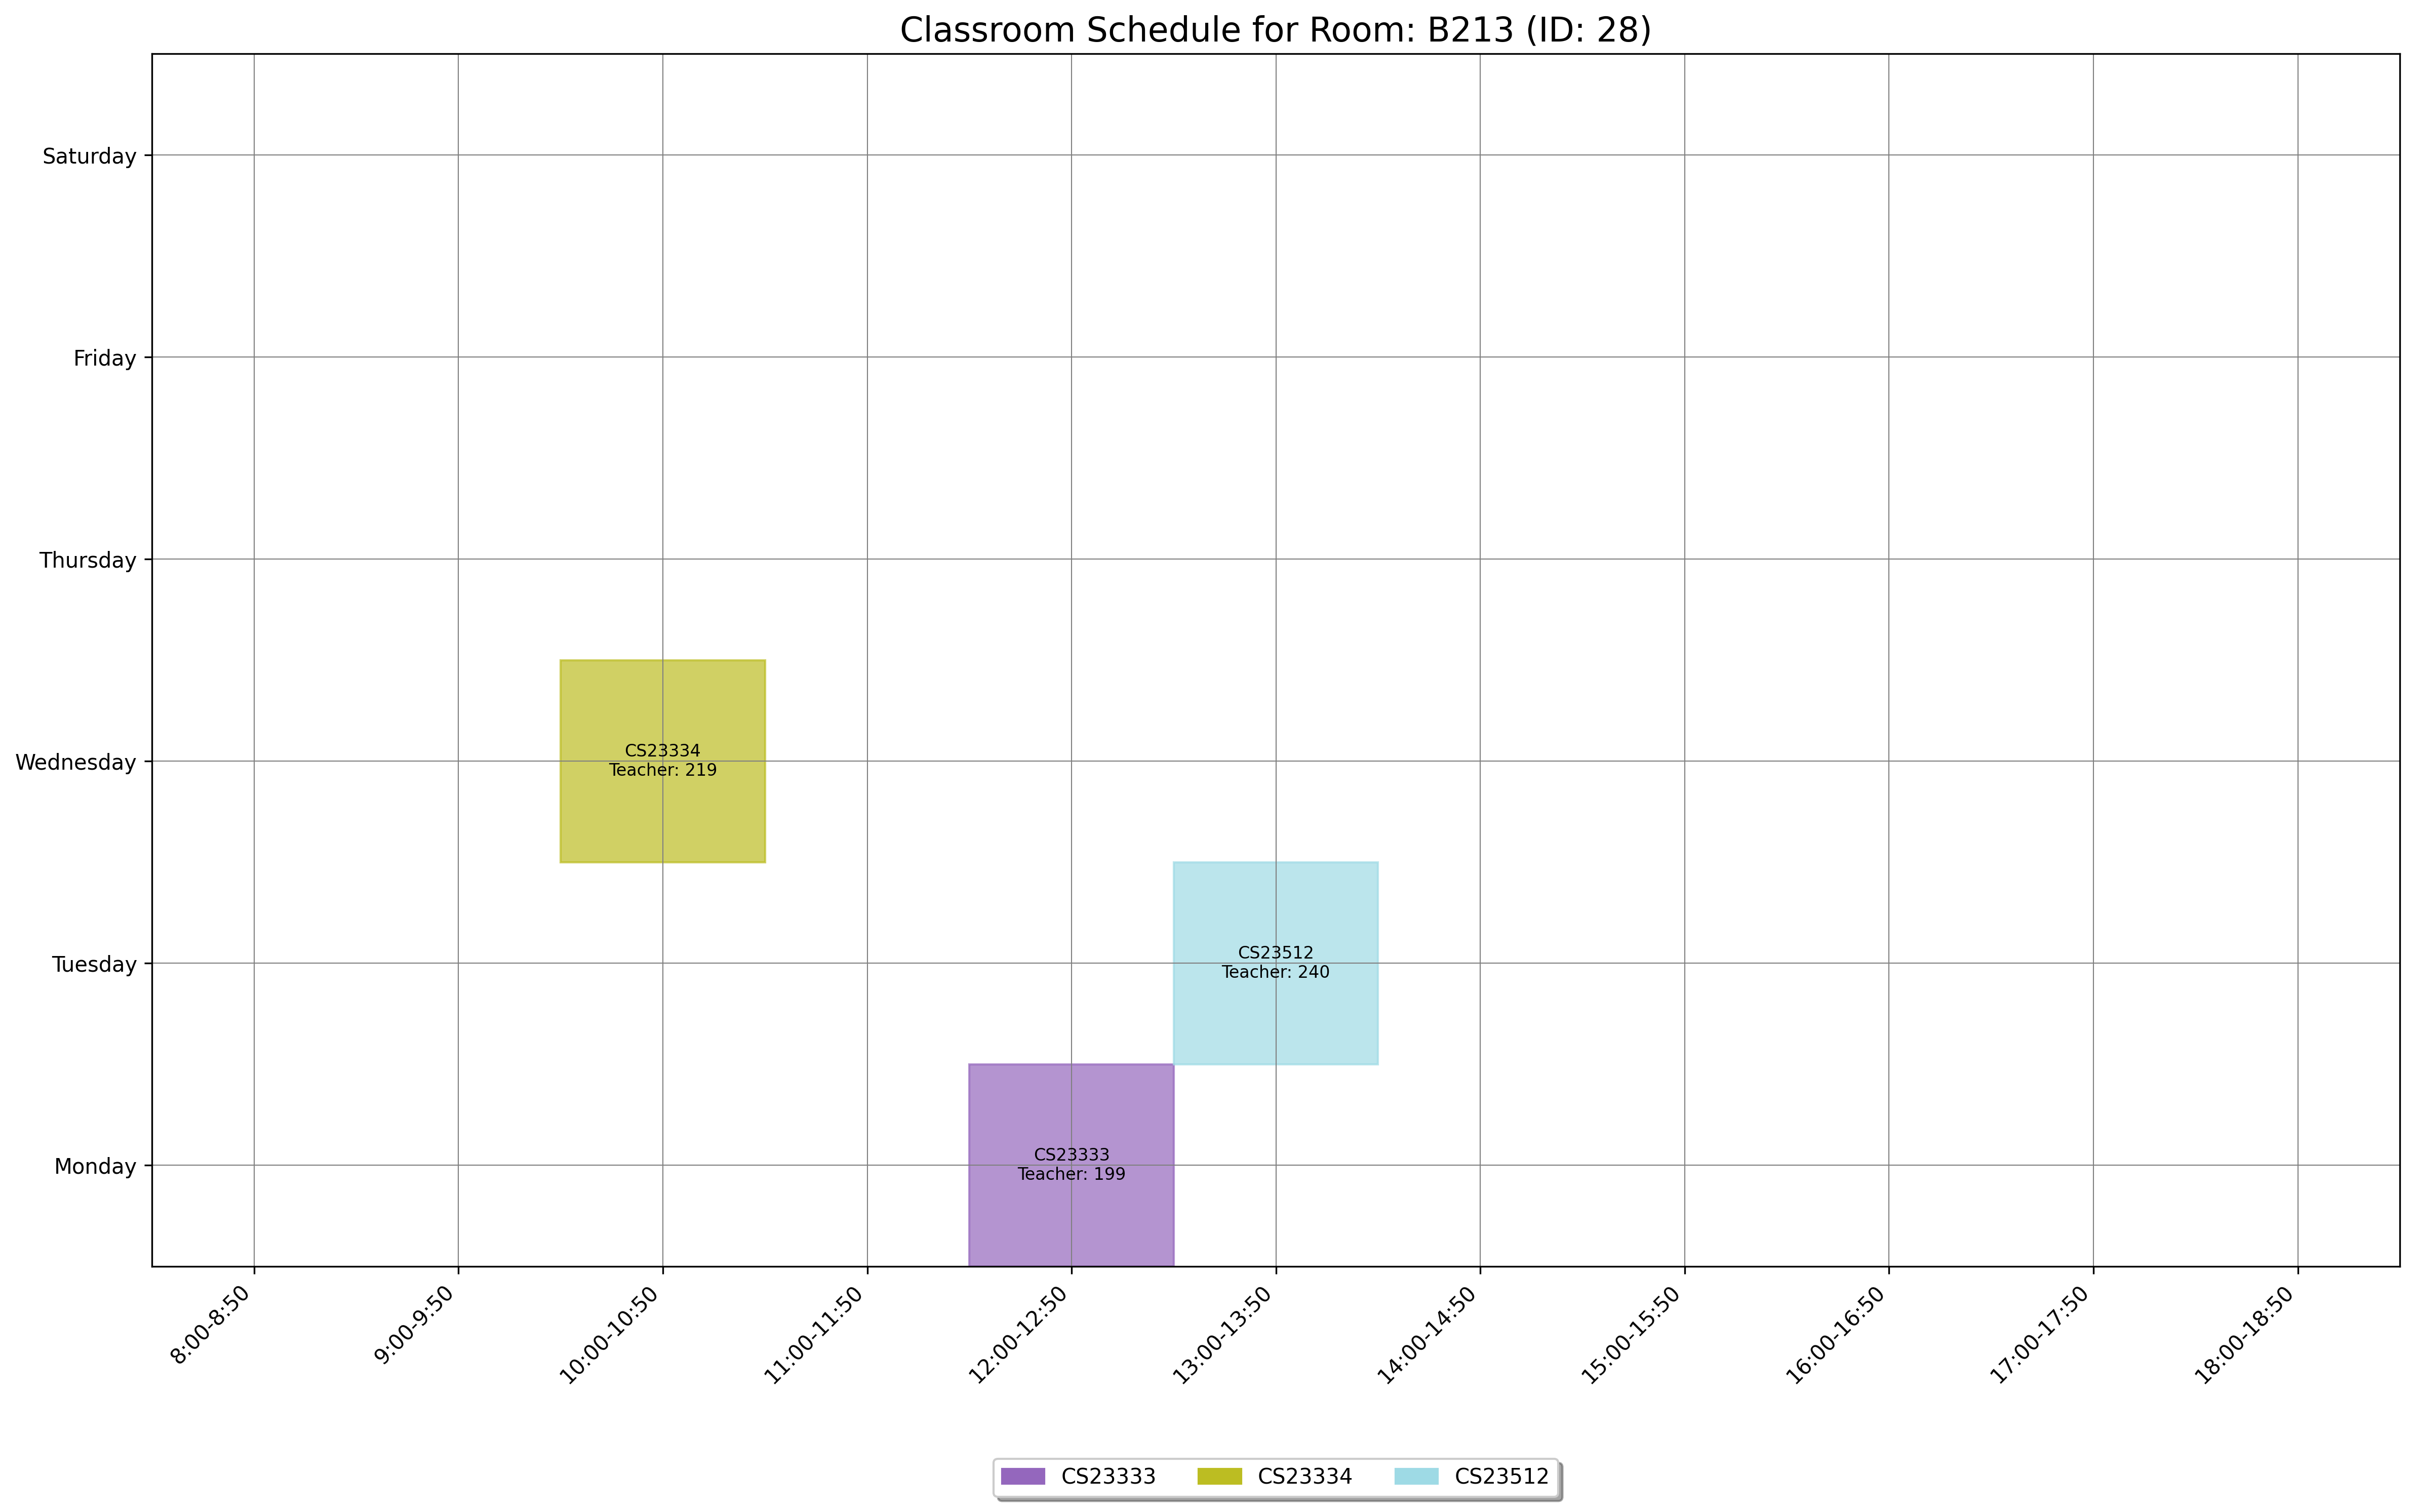

The table this chart was drawn from, first rows:
day, slot_type, slot_time, teacher_id, room_id, room_number, course_id, course_code, course_name
Monday, Theory, 12:00-12:50, 199, 28, B213, 1545, CS23333, Object Oriented Programming Using JAVA
Wednesday, Theory, 10:00-10:50, 219, 28, B213, 1546, CS23334, Fundamentals of Data Science
Tuesday, Theory, 13:00-13:50, 240, 28, B213, 1554, CS23512, Fundamentals of Mobile Computing
